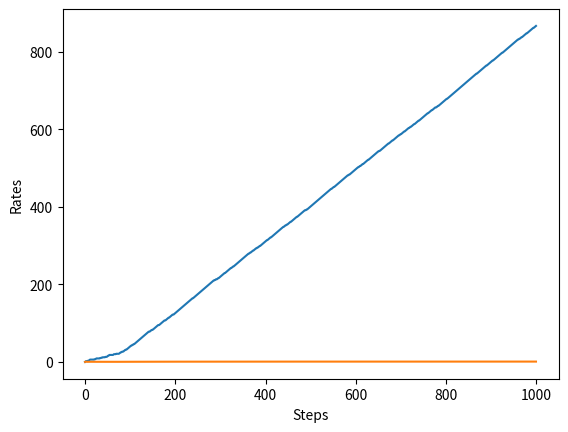

Write the Python code that produced this figure.

import numpy as np
import matplotlib.pyplot as plt


class Bandit:
    def __init__(self, arms=10): #初始化10个老虎臂
        self.rates = np.random.rand(arms) #一旦设置，就固定不变

    def play(self, arm):
        rate = self.rates[arm] #根据老虎臂的索引，获取对应老虎臂的奖励概率
        if rate > np.random.rand(): #根据老虎臂的奖励概率，判断是否奖励1，等价于：以概率 rate 返回 1，以概率 1−p 返回 0
            return 1
        else:
            return 0


class Agent:
    def __init__(self, epsilon, action_size=10):
        self.epsilon = epsilon #探索率，即以概率 epsilon 随机选择一个动作，以概率 1−epsilon 选择当前最优动作
        self.Qs = np.zeros(action_size) #记录每个动作的价值估计，初始值为0
        self.ns = np.zeros(action_size) #记录每个动作被选择的次数，初始值为0

    def update(self, action, reward):
        self.ns[action] += 1 #更新动作 action 被选择的次数
        self.Qs[action] += (reward - self.Qs[action]) / self.ns[action] #更新动作 action 的价值估计

    def get_action(self):
        if np.random.rand() < self.epsilon: #以概率 epsilon 随机选择一个动作
            return np.random.randint(0, len(self.Qs))
        return np.argmax(self.Qs) #以概率 1−epsilon 选择当前最优动作


if __name__ == '__main__':
    steps = 1000
    epsilon = 0.1

    bandit = Bandit()
    agent = Agent(epsilon)
    total_reward = 0
    total_rewards = []
    rates = []

    for step in range(steps):
        action = agent.get_action()
        reward = bandit.play(action)
        agent.update(action, reward)
        total_reward += reward

        total_rewards.append(total_reward)
        rates.append(total_reward / (step + 1))

    print(total_reward)

    plt.ylabel('Total reward')
    plt.xlabel('Steps')
    plt.plot(total_rewards)
    plt.show()

    plt.ylabel('Rates')
    plt.xlabel('Steps')
    plt.plot(rates)
    plt.show()
